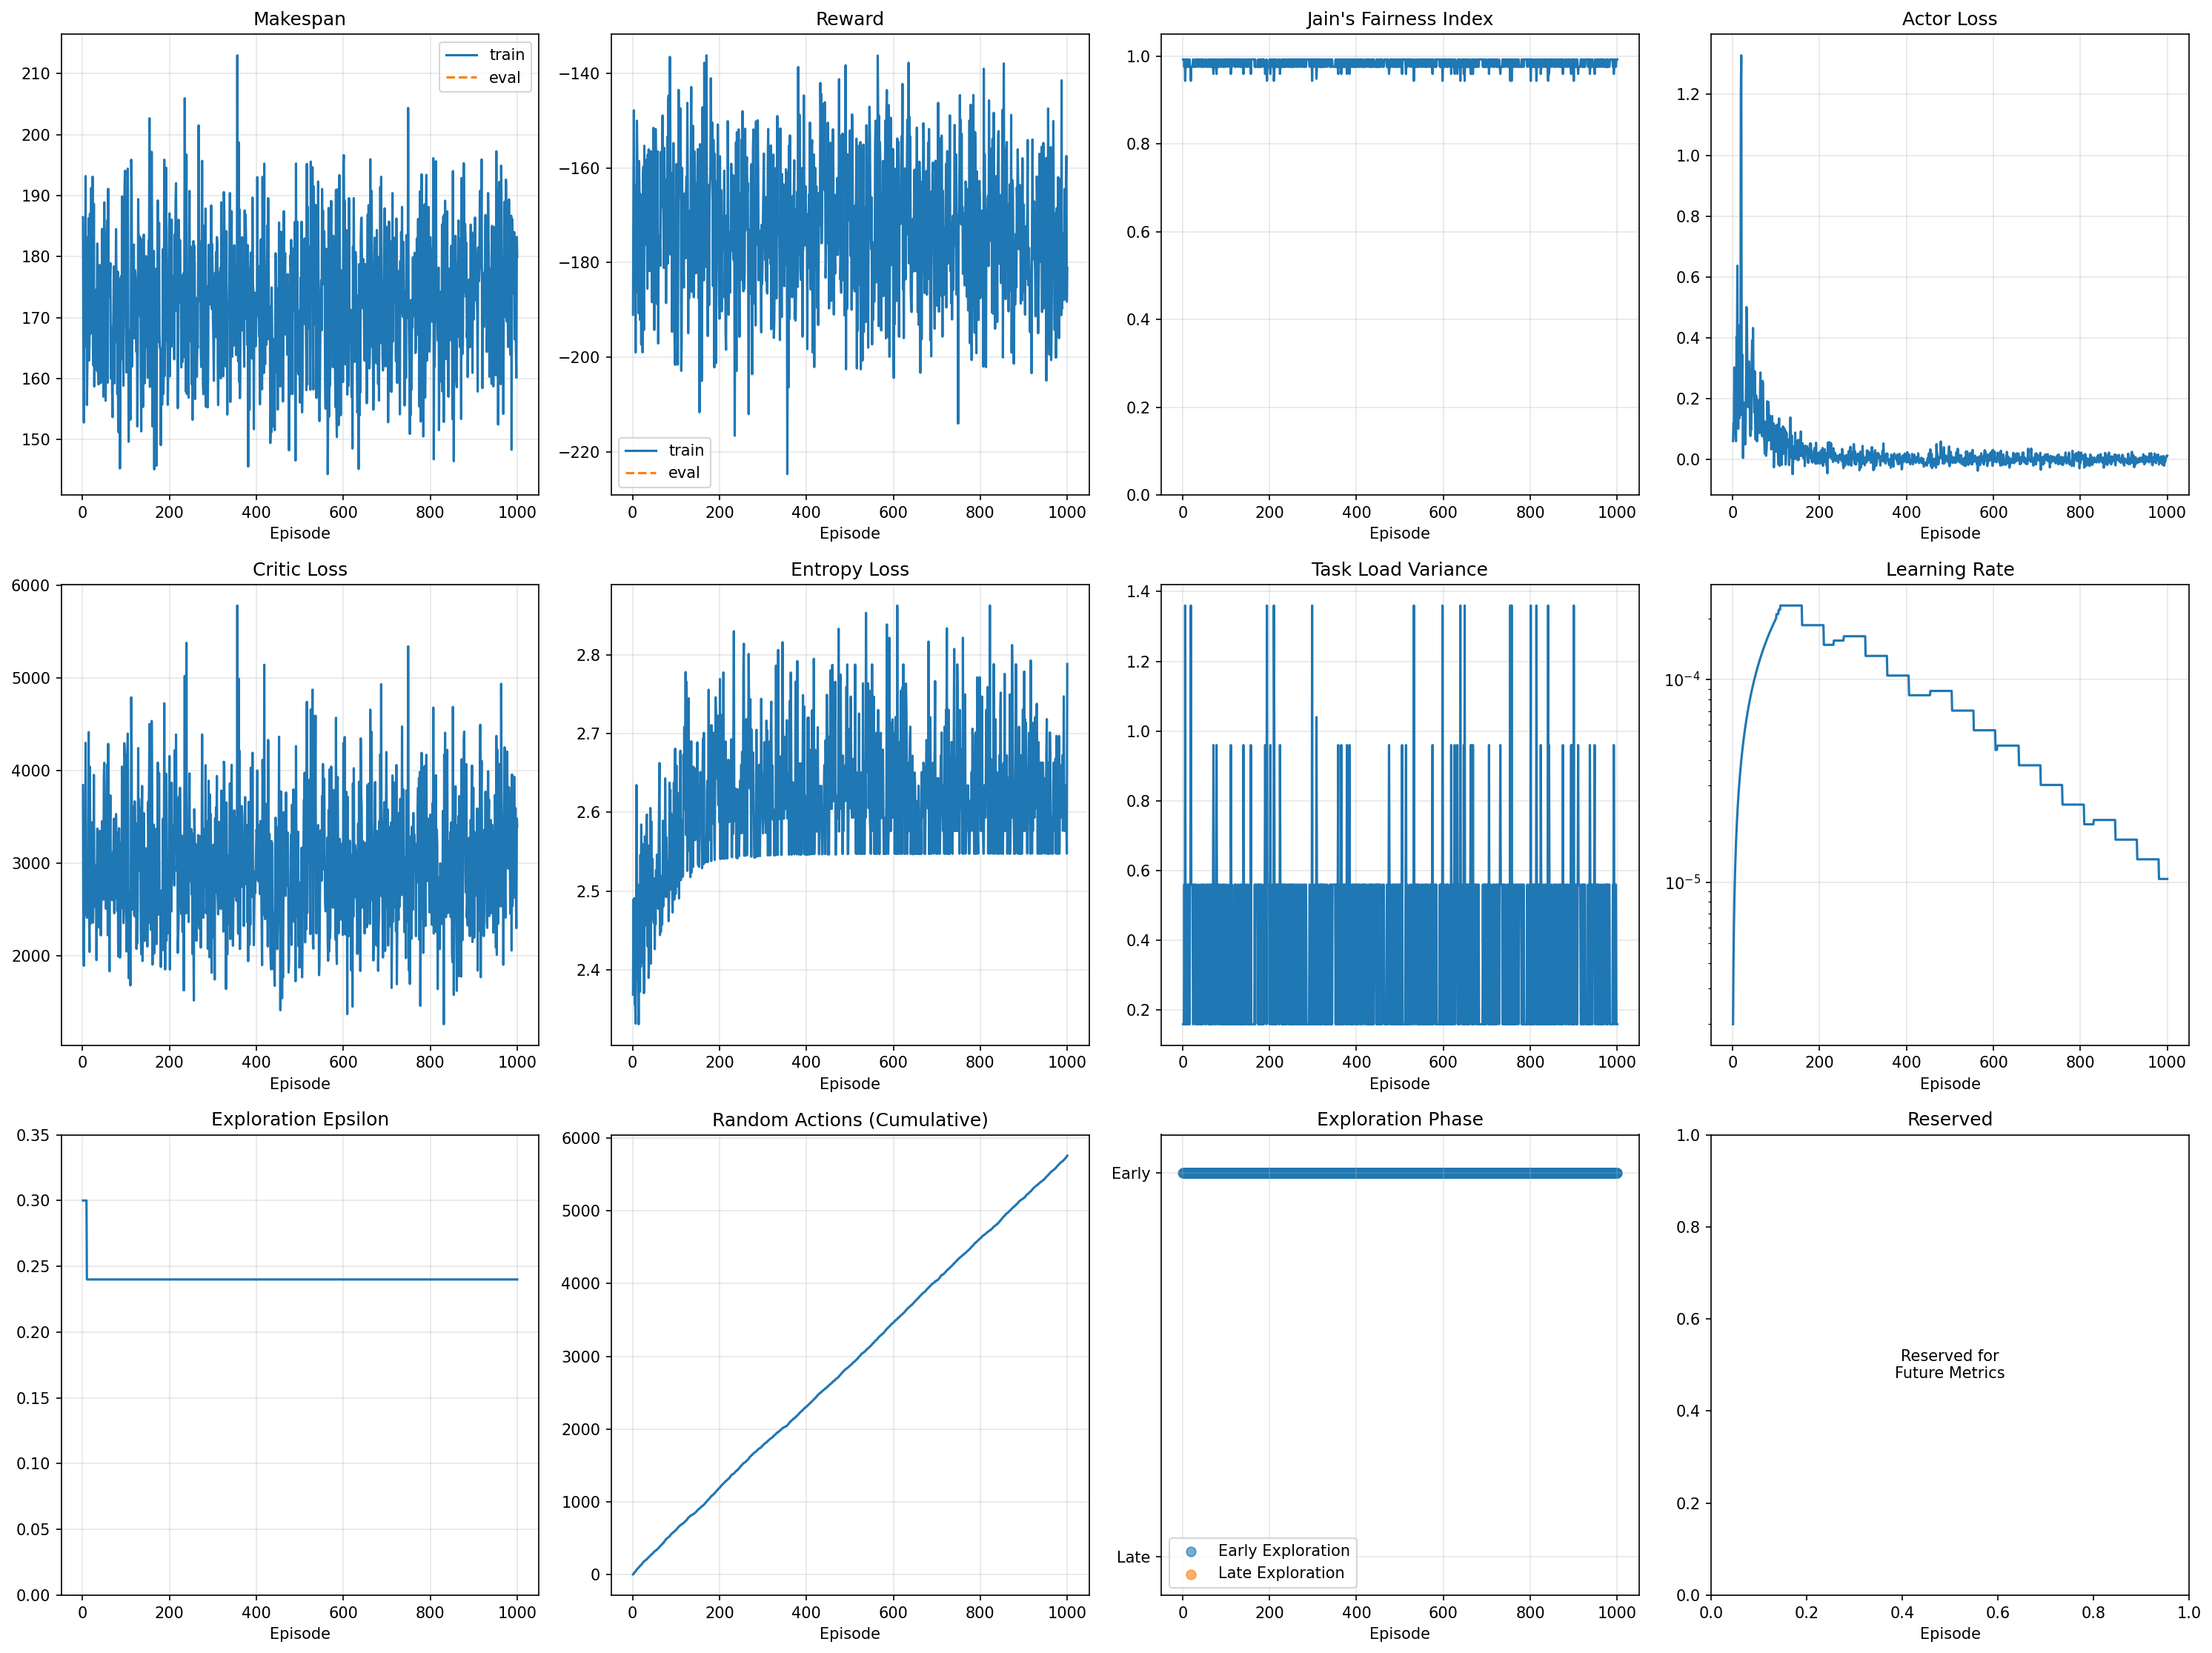

Source data for this figure (header and first rows):
episode, train_makespan, train_reward, actor_loss, critic_loss, entropy_loss, eval_makespan, eval_reward, jains_index, task_load_variance, current_lr, exploration_epsilon, total_random_actions, exploration_phase
1, 186.5, -191, 0.06139, 3844, 2.368, , , 0.9931, 0.16, 2.0000000000000003e-06, 0.3, 6, early
2, 166.9, -165.1, 0.1192, 2192, 2.489, , , 0.9931, 0.16, 4.000000000000001e-06, 0.3, 12, early
3, 152.8, -147.8, 0.1124, 1893, 2.436, , , 0.9931, 0.16, 6e-06, 0.3, 19, early
4, 174.5, -175.6, 0.3031, 2925, 2.491, , , 0.9763, 0.56, 8.000000000000001e-06, 0.3, 28, early
5, 175.6, -177.4, 0.1645, 3428, 2.356, , , 0.9931, 0.16, 1e-05, 0.3, 36, early
6, 168, -167.1, 0.2274, 2835, 2.356, , , 0.9443, 1.36, 1.2e-05, 0.3, 44, early
7, 193.2, -199, 0.06751, 4301, 2.332, , , 0.9931, 0.16, 1.4000000000000001e-05, 0.3, 49, early
8, 165.3, -163.6, 0.06095, 2448, 2.421, , , 0.9931, 0.16, 1.6000000000000003e-05, 0.3, 57, early
9, 183.1, -186.3, 0.4037, 2818, 2.634, , , 0.9763, 0.56, 1.8e-05, 0.3, 68, early
10, 155.7, -150, 0.3509, 2412, 2.523, , , 0.9931, 0.16, 2e-05, 0.24, 74, early
11, 161.5, -159.1, 0.6372, 2628, 2.389, , , 0.9931, 0.16, 2.2000000000000003e-05, 0.24, 81, early
12, 181.7, -185.1, 0.2212, 2562, 2.508, , , 0.9763, 0.56, 2.4e-05, 0.24, 88, early
13, 172.3, -171.5, 0.1019, 3170, 2.394, , , 0.9763, 0.56, 2.6000000000000002e-05, 0.24, 92, early
14, 186.3, -190.7, 0.2217, 4417, 2.331, , , 0.9931, 0.16, 2.8000000000000003e-05, 0.24, 100, early
15, 163, -158.6, 0.4408, 2538, 2.427, , , 0.9763, 0.56, 3e-05, 0.24, 106, early
16, 165.8, -165.6, 0.1364, 2043, 2.498, , , 0.9931, 0.16, 3.2000000000000005e-05, 0.24, 112, early
17, 187, -192.1, 0.2546, 4042, 2.372, , , 0.9763, 0.56, 3.4000000000000007e-05, 0.24, 121, early
18, 167.3, -165.5, 0.1466, 2345, 2.546, , , 0.9763, 0.56, 3.6e-05, 0.24, 128, early
19, 169.3, -168.6, 1.203, 2983, 2.404, , , 0.9443, 1.36, 3.8e-05, 0.24, 132, early
20, 191.3, -197.3, 1.328, 3132, 2.584, , , 0.9763, 0.56, 4e-05, 0.24, 135, early
21, 170.7, -169.8, 0.1481, 2816, 2.438, , , 0.9763, 0.56, 4.2e-05, 0.24, 144, early
22, 173.7, -175.4, 0.3459, 2473, 2.493, , , 0.9763, 0.56, 4.4000000000000006e-05, 0.24, 153, early
23, 193.1, -199, 0.2163, 3445, 2.56, , , 0.9763, 0.56, 4.600000000000001e-05, 0.24, 162, early
24, 163.5, -161.2, 0.005815, 2359, 2.409, , , 0.9931, 0.16, 4.8e-05, 0.24, 169, early
25, 162.1, -159.7, 0.1874, 2523, 2.447, 175.4, -176.9, 0.9931, 0.16, 5e-05, 0.24, 174, early
26, 188.6, -194.3, 0.1882, 3955, 2.37, , , 0.9763, 0.56, 5.2000000000000004e-05, 0.24, 178, early
27, 158.7, -155.3, 0.09267, 2690, 2.373, , , 0.9763, 0.56, 5.4000000000000005e-05, 0.24, 187, early
28, 169.3, -169.1, 0.1775, 2772, 2.569, , , 0.9763, 0.56, 5.6000000000000006e-05, 0.24, 193, early
29, 174.5, -175.5, 0.05033, 2644, 2.567, , , 0.9763, 0.56, 5.8e-05, 0.24, 196, early
30, 173.8, -176.2, 0.1151, 2529, 2.48, , , 0.9931, 0.16, 6e-05, 0.24, 202, early
31, 161.4, -158.3, 0.2739, 2975, 2.457, , , 0.9763, 0.56, 6.2e-05, 0.24, 207, early
32, 174.6, -175.9, 0.5014, 1955, 2.593, , , 0.9931, 0.16, 6.400000000000001e-05, 0.24, 209, early
33, 173.2, -173.8, 0.4654, 2939, 2.597, , , 0.9931, 0.16, 6.6e-05, 0.24, 214, early
34, 182.1, -185.5, 0.28, 3375, 2.437, , , 0.9931, 0.16, 6.800000000000001e-05, 0.24, 222, early
35, 161, -157.2, 0.1729, 2588, 2.429, , , 0.9931, 0.16, 7e-05, 0.24, 228, early
36, 166.8, -164.5, 0.2018, 2308, 2.558, , , 0.9763, 0.56, 7.2e-05, 0.24, 236, early
37, 159, -156.1, 0.214, 2813, 2.39, , , 0.9763, 0.56, 7.4e-05, 0.24, 240, early
38, 171.5, -172.5, 0.3226, 2928, 2.417, , , 0.9931, 0.16, 7.6e-05, 0.24, 247, early
39, 178.6, -181.8, 0.2709, 3350, 2.415, , , 0.9931, 0.16, 7.800000000000001e-05, 0.24, 253, early
40, 171.3, -173, 0.1054, 3084, 2.427, , , 0.9931, 0.16, 8e-05, 0.24, 258, early
41, 162.9, -160.5, 0.07799, 2593, 2.605, , , 0.9931, 0.16, 8.2e-05, 0.24, 265, early
42, 159.3, -156.5, 0.1053, 2222, 2.408, , , 0.9763, 0.56, 8.4e-05, 0.24, 271, early
43, 176, -178, 0.09858, 2545, 2.589, , , 0.9931, 0.16, 8.6e-05, 0.24, 278, early
44, 163.8, -161.9, 0.3275, 3316, 2.477, , , 0.9931, 0.16, 8.800000000000001e-05, 0.24, 282, early
45, 184.5, -188.4, 0.3923, 3456, 2.54, , , 0.9763, 0.56, 9e-05, 0.24, 286, early
46, 165.6, -163.5, 0.2358, 3005, 2.541, , , 0.9931, 0.16, 9.200000000000001e-05, 0.24, 292, early
47, 178.8, -181.4, 0.4326, 3358, 2.47, , , 0.9931, 0.16, 9.4e-05, 0.24, 297, early
48, 157, -151.6, 0.2643, 2607, 2.464, , , 0.9763, 0.56, 9.6e-05, 0.24, 305, early
49, 179.8, -181.3, 0.2074, 3947, 2.459, , , 0.9763, 0.56, 9.8e-05, 0.24, 311, early
50, 188.9, -194.2, 0.1538, 4085, 2.516, 181, -183.7, 0.9763, 0.56, 0.0001, 0.24, 319, early
51, 178.4, -180.5, 0.2908, 3750, 2.426, , , 0.9763, 0.56, 0.000102, 0.24, 323, early
52, 174.8, -175.2, 0.1533, 3067, 2.49, , , 0.9931, 0.16, 0.000104, 0.24, 327, early
53, 156.4, -151.8, 0.06598, 2835, 2.458, , , 0.9931, 0.16, 0.000106, 0.24, 332, early
54, 162.2, -160.1, 0.212, 2508, 2.526, , , 0.9931, 0.16, 0.000108, 0.24, 334, early
55, 167.6, -166.5, 0.1954, 2743, 2.5, , , 0.9763, 0.56, 0.00011, 0.24, 340, early
56, 184.1, -186.7, 0.0606, 2939, 2.546, , , 0.9763, 0.56, 0.000112, 0.24, 346, early
57, 186, -188.9, 0.1089, 4066, 2.509, , , 0.9763, 0.56, 0.000114, 0.24, 352, early
58, 159.3, -156.5, 0.1232, 2223, 2.54, , , 0.9763, 0.56, 0.000116, 0.24, 357, early
59, 191.1, -197.1, 0.1955, 4290, 2.477, , , 0.9931, 0.16, 0.000118, 0.24, 364, early
60, 173.4, -174.2, 0.1604, 2914, 2.552, , , 0.9931, 0.16, 0.00012, 0.24, 368, early
... 940 more rows
